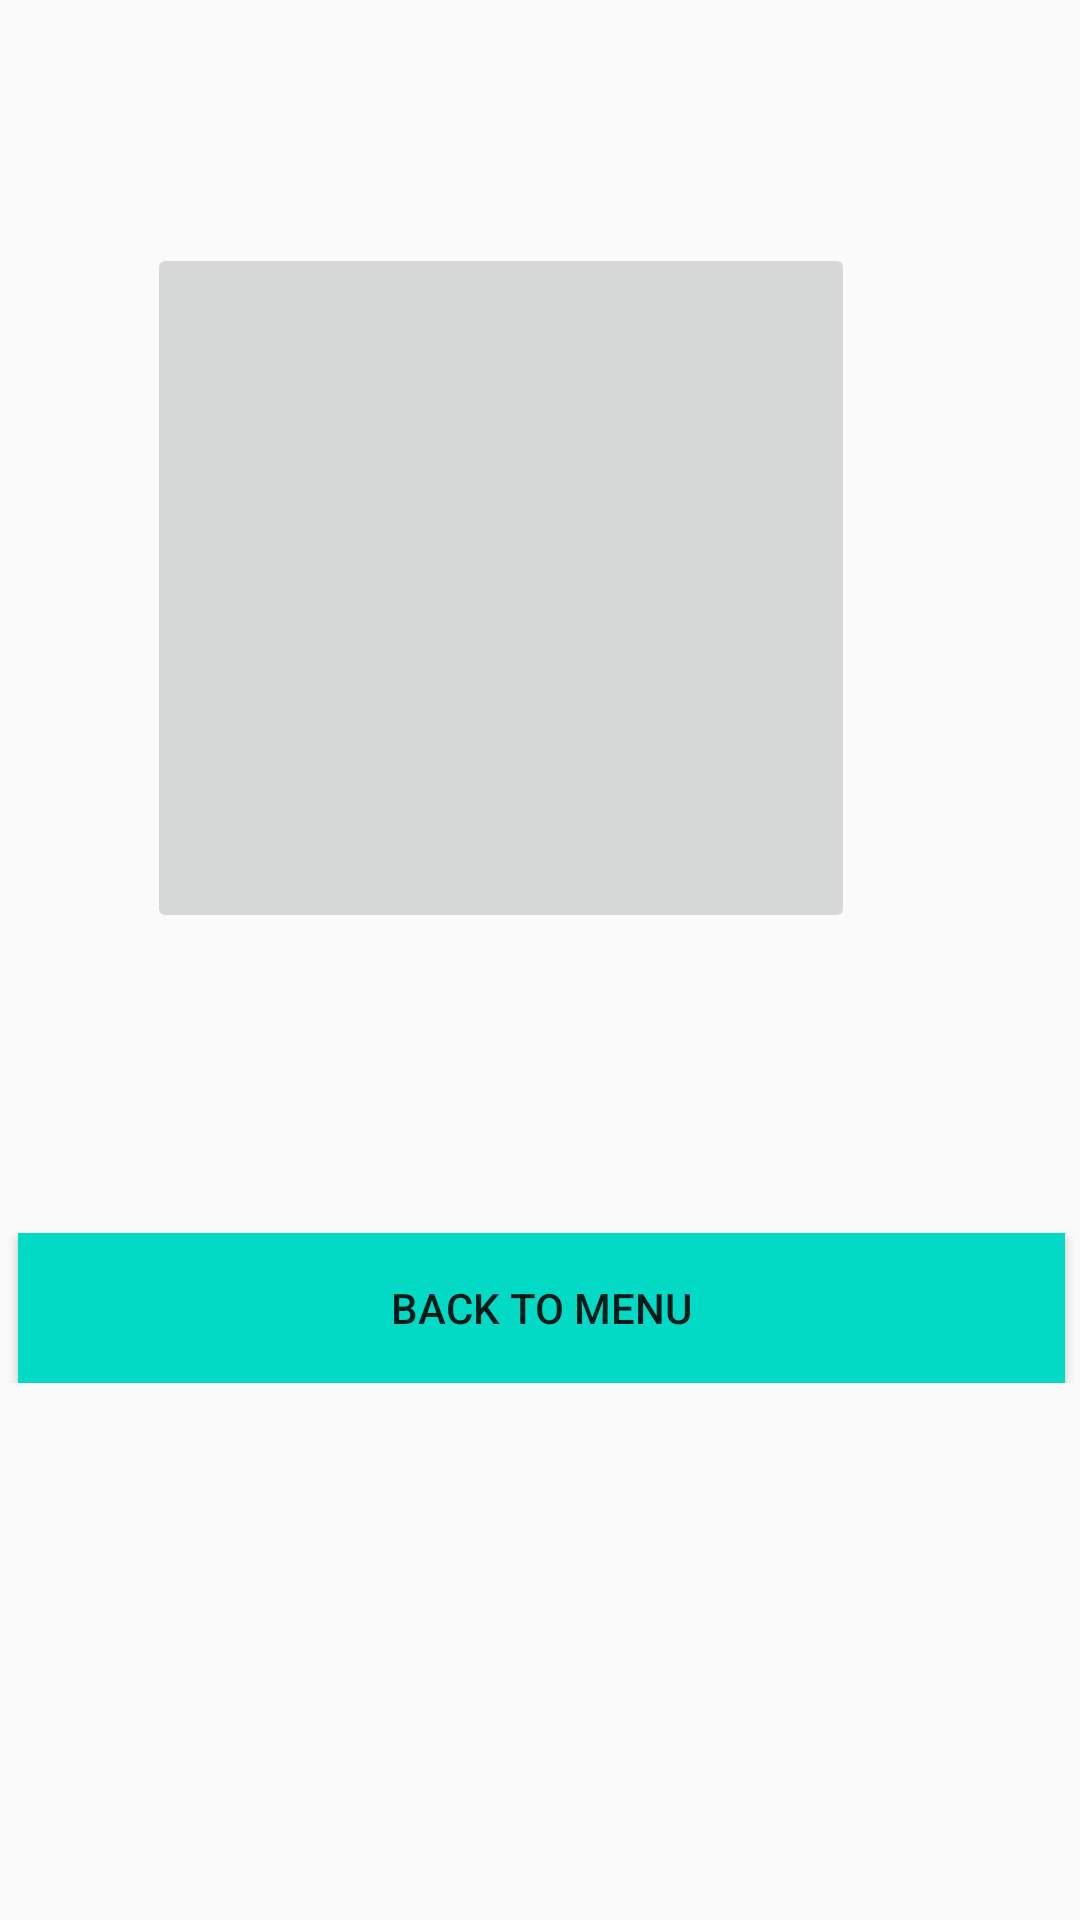

Here is an Android app screen rendered from its layout file. Give the layout XML and the strings, colors and styles it references.
<!-- AndroidManifest.xml: application theme Theme.NetCampProject -->
<!-- res/layout/activity_bluetooth.xml -->
<?xml version="1.0" encoding="utf-8"?>
<ScrollView xmlns:android="http://schemas.android.com/apk/res/android"
    xmlns:app="http://schemas.android.com/apk/res-auto"
    xmlns:tools="http://schemas.android.com/tools"
    android:layout_width="match_parent"
    android:layout_height="match_parent"
    tools:context=".Bluetooth">
<RelativeLayout
    android:layout_width="match_parent"
    android:layout_height="match_parent">

    <ImageButton
        android:id="@+id/imageButtonB"
        android:layout_width="236dp"
        android:layout_height="230dp"
        android:layout_alignParentStart="true"
        android:layout_alignParentTop="true"
        android:layout_marginStart="49dp"
        android:layout_marginTop="81dp"
        android:contentDescription="TODO"
        app:layout_constraintEnd_toEndOf="parent"
        app:layout_constraintHorizontal_bias="0.497"
        app:layout_constraintStart_toStartOf="parent"
        app:layout_constraintTop_toTopOf="parent"
        app:srcCompat="@drawable/r" />

    <Button
        android:id="@+id/buttonB"
        android:layout_width="409dp"
        android:layout_height="50dp"
        android:layout_below="@+id/imageButtonB"
        android:layout_alignParentStart="true"
        android:layout_alignParentEnd="true"
        android:layout_marginStart="6dp"
        android:layout_marginTop="100dp"
        android:layout_marginEnd="5dp"
        android:background="@color/design_default_color_secondary"
        android:text="Back to Menu"
        app:layout_constraintEnd_toEndOf="parent"
        app:layout_constraintStart_toStartOf="parent"
        app:layout_constraintTop_toBottomOf="@+id/imageButtonB" />
</RelativeLayout>

    </ScrollView>
<!-- resources referenced by this layout -->
<resources>
  <style name="Theme.NetCampProject" parent="Theme.AppCompat.DayNight.DarkActionBar">
          
          <item name="colorPrimary">@color/purple_500</item>
          <item name="colorPrimaryVariant">@color/purple_700</item>
          <item name="colorOnPrimary">@color/white</item>
          
          <item name="colorSecondary">@color/teal_200</item>
          <item name="colorSecondaryVariant">@color/teal_700</item>
          <item name="colorOnSecondary">@color/black</item>
          
          <item name="android:statusBarColor" tools:targetApi="l">?attr/colorPrimaryVariant</item>
          
      </style>
  <!-- not gathered from this repository: default colours our renderer supplied (Android Studio template values) -->
  <color name="purple_500">#FF6200EE</color>
  <color name="purple_700">#FF3700B3</color>
  <color name="teal_200">#FF03DAC5</color>
  <color name="teal_700">#FF018786</color>
  <color name="black">#FF000000</color>
  <color name="white">#FFFFFFFF</color>
</resources>
